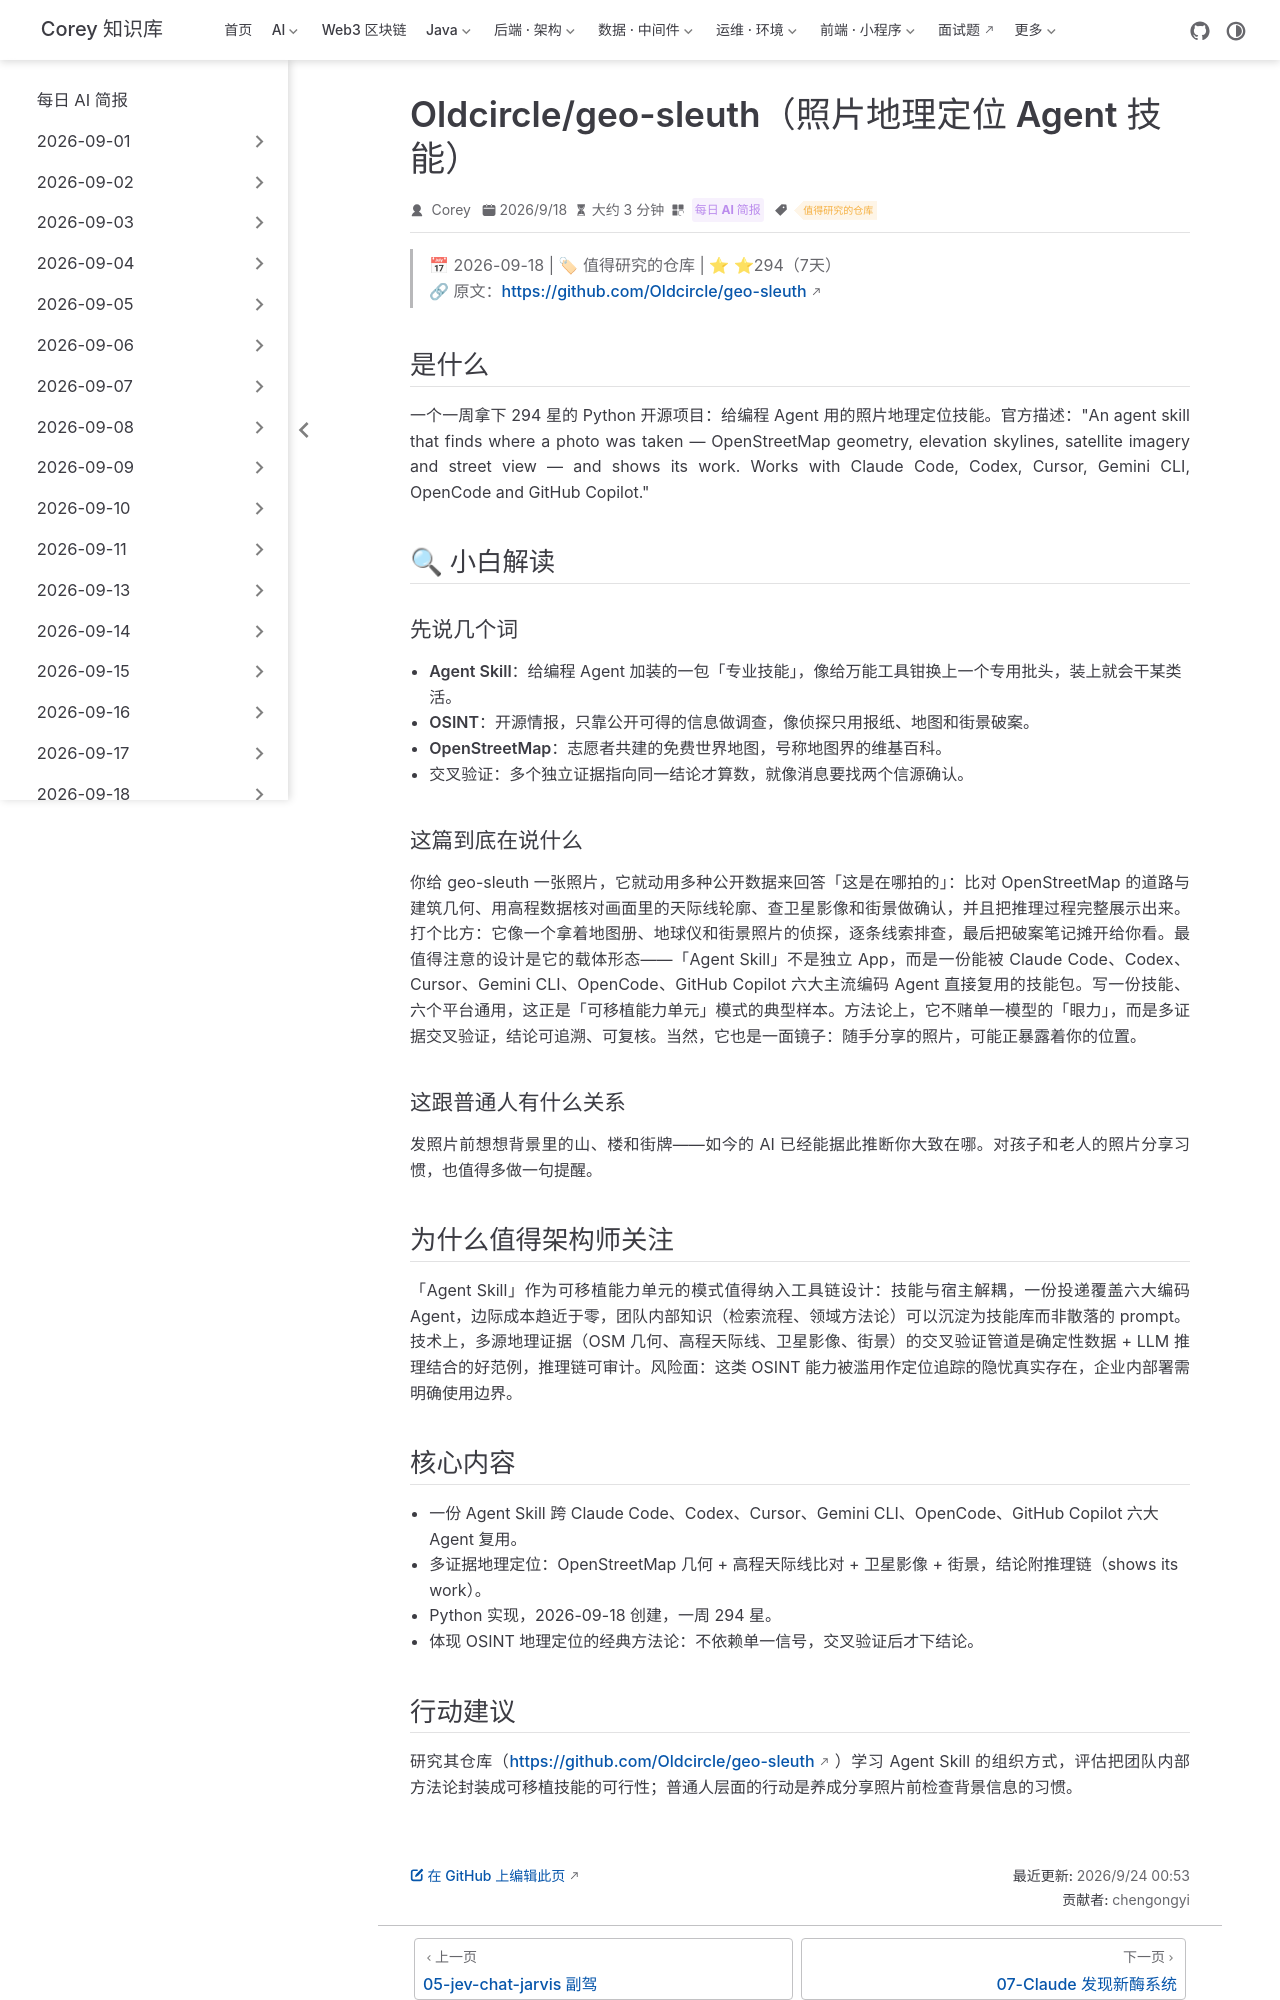

repository: code-corey/code-corey.github.io · page: News/2026-09-24/06-geo-sleuth.html · generator: jekyll

---
title: "Oldcircle/geo-sleuth（照片地理定位 Agent 技能）"
shortTitle: "geo-sleuth 照片定位"
sidebarGroup: "2026-09-24"
order: 6
date: 2026-09-18
category:
  - "每日 AI 简报"
tag:
  - "值得研究的仓库"
description: "给 Claude Code、Codex、Cursor 等 6 大编程 Agent 用的照片地理定位技能：融合 OSM 几何、高程天际线、卫星影像与街景并给出推理链，一周 294 星。"
---

# geo-sleuth: An agent skill that finds where a photo was taken（照片地理定位 Agent 技能）

> 📅 2026-09-18 | 🏷 值得研究的仓库 | ⭐ ⭐294（7天）
> 🔗 原文：https://github.com/Oldcircle/geo-sleuth

## 是什么

一个一周拿下 294 星的 Python 开源项目：给编程 Agent 用的照片地理定位技能。官方描述："An agent skill that finds where a photo was taken — OpenStreetMap geometry, elevation skylines, satellite imagery and street view — and shows its work. Works with Claude Code, Codex, Cursor, Gemini CLI, OpenCode and GitHub Copilot."

## 🔍 小白解读

### 先说几个词

- **Agent Skill**：给编程 Agent 加装的一包「专业技能」，像给万能工具钳换上一个专用批头，装上就会干某类活。
- **OSINT**：开源情报，只靠公开可得的信息做调查，像侦探只用报纸、地图和街景破案。
- **OpenStreetMap**：志愿者共建的免费世界地图，号称地图界的维基百科。
- **交叉验证**：多个独立证据指向同一结论才算数，就像消息要找两个信源确认。

### 这篇到底在说什么

你给 geo-sleuth 一张照片，它就动用多种公开数据来回答「这是在哪拍的」：比对 OpenStreetMap 的道路与建筑几何、用高程数据核对画面里的天际线轮廓、查卫星影像和街景做确认，并且把推理过程完整展示出来。打个比方：它像一个拿着地图册、地球仪和街景照片的侦探，逐条线索排查，最后把破案笔记摊开给你看。最值得注意的设计是它的载体形态——「Agent Skill」不是独立 App，而是一份能被 Claude Code、Codex、Cursor、Gemini CLI、OpenCode、GitHub Copilot 六大主流编码 Agent 直接复用的技能包。写一份技能、六个平台通用，这正是「可移植能力单元」模式的典型样本。方法论上，它不赌单一模型的「眼力」，而是多证据交叉验证，结论可追溯、可复核。当然，它也是一面镜子：随手分享的照片，可能正暴露着你的位置。

### 这跟普通人有什么关系

发照片前想想背景里的山、楼和街牌——如今的 AI 已经能据此推断你大致在哪。对孩子和老人的照片分享习惯，也值得多做一句提醒。

## 为什么值得架构师关注

「Agent Skill」作为可移植能力单元的模式值得纳入工具链设计：技能与宿主解耦，一份投递覆盖六大编码 Agent，边际成本趋近于零，团队内部知识（检索流程、领域方法论）可以沉淀为技能库而非散落的 prompt。技术上，多源地理证据（OSM 几何、高程天际线、卫星影像、街景）的交叉验证管道是确定性数据 + LLM 推理结合的好范例，推理链可审计。风险面：这类 OSINT 能力被滥用作定位追踪的隐忧真实存在，企业内部署需明确使用边界。

## 核心内容

- 一份 Agent Skill 跨 Claude Code、Codex、Cursor、Gemini CLI、OpenCode、GitHub Copilot 六大 Agent 复用。
- 多证据地理定位：OpenStreetMap 几何 + 高程天际线比对 + 卫星影像 + 街景，结论附推理链（shows its work）。
- Python 实现，2026-09-18 创建，一周 294 星。
- 体现 OSINT 地理定位的经典方法论：不依赖单一信号，交叉验证后才下结论。
